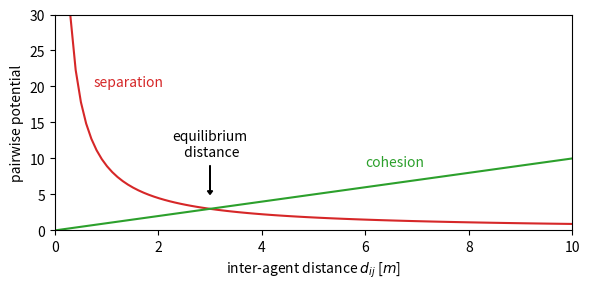

Write Python code to recreate this figure.
import numpy as np
import matplotlib.pyplot as plt

plt.rcParams['figure.autolayout'] = True
plt.rcParams['figure.figsize'] = [6, 3]

start, end = 1e-9, 10
dist = np.linspace(start, end, 100)


d_ref = 3
sep_gain = d_ref ** 2

rep = 1 / dist * sep_gain
coh = dist.copy()
tot = rep + coh

fig, ax = plt.subplots()
color_sep, color_coh = 'tab:red', 'tab:green'
color_eq = 'black'
ax.plot(dist, rep, color=color_sep)
ax.plot(dist, coh, color=color_coh)
# ax.plot(dist, tot, color='tab:blue')
ax.text(0.75, 20, 'separation', color=color_sep)
ax.text(6, 9, 'cohesion', color=color_coh)

ax.text(3, 12, 'equilibrium\n distance', color='black', ha='center', va='center')
ax.arrow(3, 9, 0, -4, width=0.01, head_width=0.1, head_length=0.5, length_includes_head=True, ec='black', fc='black')
ax.set(xlim=(0, end), ylim=(0, 30))
ax.set(xlabel=r'inter-agent distance $d_{ij}$ [$m$]', ylabel=r'pairwise potential')
fig.savefig('pairwise_potential.pdf')
# ax.grid()
# ax.set(xticklabels=[], yticklabels=[])
pass

